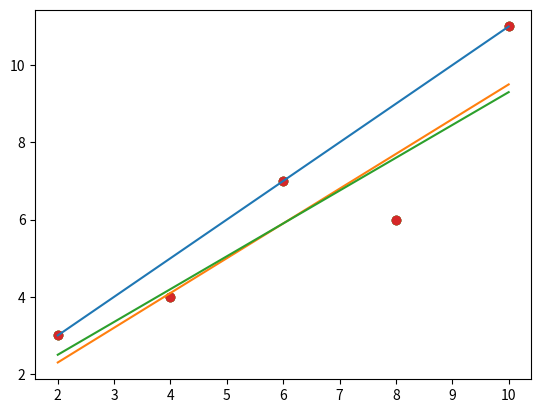

This chart was generated by the following Python code:
%matplotlib inline
import matplotlib.pyplot as plt

data_x = [2,4,6,8,10]
data_y = [3,4,7,6,11]

plt.scatter(data_x,data_y)

# define a function for f(x) = mx + b
def f(x, m, b):
    return m * x + b

m = 1.0       # set slope to 1.0
b = 1.0       # set y-intercept to 1.0

f(6.0,m,b)    # what is f(x) if x = 6?

for x in data_x:                           # this loops over the values in the list data_x
    print('f(', x, ') =', f(x,m,b))        # and for each value, prints f(x)

def plot(m, b):
    f_of_x = []                   # this list will hold the values of f(x)

    for x in data_x:              # loop over each x value in the data set...
        f_of_x.append(f(x,m,b))   # ...and append f(x) to the list

    plt.scatter(data_x, data_y)   # this plots the original data points
    plt.plot(data_x, f_of_x)      # this plots the line defined by: f(x) = mx + b
    
plot(1.0, 1.0)                    # first parameter is slope, second is y-intercept

plot(0.9, 0.5)  # maybe a little less slope, and lower intercept?

plot(0.85, 0.8)  # trying again, just for fun

def cost(data_x,data_y,m,b):
 
    for x,y in zip(data_x,data_y):
        f_of_x = f(x,m,b)
        print('x=', x, '  y=', y, '  f(x)=', f_of_x, '  difference=', y - f_of_x)
        
cost(data_x,data_y,0.9,0.5)

# Complete the cost function, so that it returns the sum
# of the squares of the differences between y and f(x)

def cost(data_x,data_y,m,b):
    
    ### you might need to initialize a variable here
    
    for x,y in zip(data_x,data_y):
        f_of_x = f(x,m,b)
        difference = y - f_of_x
    
        ### your code goes here
        ### find the square of the difference between y and f_of_x
        ### add the squares together in a running sum
    
    ### and finally, return the sum of the squares
        
cost(data_x,data_y,0.9,0.5)

# example -- what is the cost using these values for m and b?
cost(data_x,data_y,0.95,0.75)

